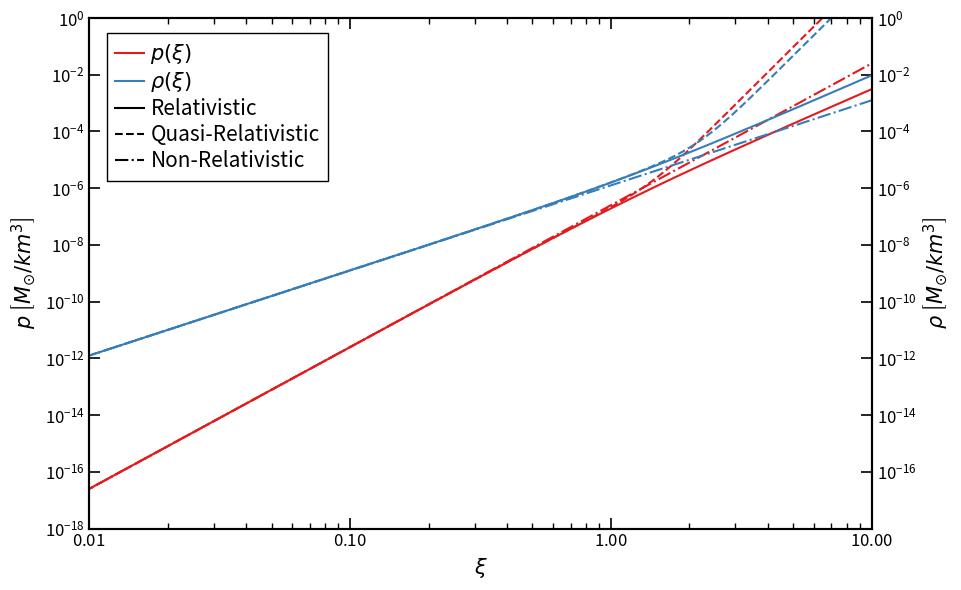

Write Python code to recreate this figure.
# -*- coding: utf-8 -*-
"""
Created on Wed Apr  2 09:42:20 2025
 
In this code ill try to plot the complete Equation of State (EoS) of a State of a Completely Degenerate, Ideal Fermi Gas.
I'll follow the equations in Saphiro's Black Holes, White Dwarfs and Neutron Stars: The Physics of Compact Objects.

WARNING: The notation in the book is different. My stress-energy tensor works with energy density (epsilon), not mass density (rho_0).

@author: Diego García Tejada
"""

import numpy as np
import matplotlib.pyplot as plt
from matplotlib.ticker import ScalarFormatter
import matplotlib.lines as mlines
import seaborn as sns

# I belive that numerically it fails at scales of x = 10^-10

x = np.geomspace(1e-3, 10, 5000)

def phi(x):
    return np.sqrt(1 + x**2) * ((2/3) * x**3 - x) + np.log(x + np.sqrt(1 + x**2))

def psi(x):
    return np.sqrt(1 + x**2) * (2 * x**3 + x) - np.log(x + np.sqrt(1 + x**2))

def phi_9th(x):
    return (8/15) * x**5 - (4/21) * x**7 + (1/9) * x**9

def psi_9th(x):
    return (8/3) * x**3 + (4/5) * x**5 - (1/7) * x**7 + (1/18) * x**9

def phi_nr(x):
    return (8/15) * x**5

def psi_nr(x):
    return (8/3) * x**3

###############################################################################
# Test of the code
###############################################################################

p = 4.7038237577116e-7 * phi(x)
rho = 4.7038237577116e-7 * psi(x)
p_9th = 4.7038237577116e-7 * phi_9th(x)
rho_9th = 4.7038237577116e-7 * psi_9th(x)
p_nr = 4.7038237577116e-7 * phi_nr(x)
rho_nr = 4.7038237577116e-7 * psi_nr(x)

data = {0:[rho,p], 1:[rho_9th, p_9th], 2:[rho_nr, p_nr]}

# Configure the plot
fig, ax1 = plt.subplots(figsize=(9.71, 6))
colors = sns.color_palette("Set1", 11)
styles = ['-', '--', '-.']
s=0

# Configure the axis
ax1.set_xlabel(r'$\xi$', fontsize=15, loc='center')
ax1.set_ylabel(r'$p$ $\left[ M_{\odot} / km^3 \right]$', fontsize=15, loc='center', color='k')
ax1.tick_params(axis='y', colors='k')
ax1.xaxis.set_major_formatter(ScalarFormatter(useMathText=True))
ax1.ticklabel_format(style='sci', axis='x', scilimits=(-3, 3))
ax1.yaxis.set_major_formatter(ScalarFormatter(useMathText=True))
ax1.ticklabel_format(style='sci', axis='y', scilimits=(-3, 3))
ax1.set_xscale('log')
ax1.set_yscale('log')
ax2 = ax1.twinx()
ax2.set_ylabel(r'$\rho$ $\left[ M_{\odot} / km^3 \right]$', fontsize=15, loc='center', color='k')
ax2.tick_params(axis='y', colors='k')
ax2.xaxis.set_major_formatter(ScalarFormatter(useMathText=True))
ax2.ticklabel_format(style='sci', axis='x', scilimits=(-3, 3))
ax2.yaxis.set_major_formatter(ScalarFormatter(useMathText=True))
ax2.ticklabel_format(style='sci', axis='y', scilimits=(-3, 3))
ax2.set_yscale('log')

# Plot
for key in data.keys():
    ax1.plot(x, data[key][1], color=colors[0], label=rf'$p_{{{key}}}$', linewidth=1.5, linestyle=styles[s]) #, marker = "+",  mfc='k', mec = 'k', ms = 5
    ax2.plot(x, data[key][0], color=colors[1], label=rf'$\rho_{{{key}}}$', linewidth=1.5, linestyle=styles[s])
    s += 1
    
# Set limits
ax1.set_xlim(1e-2, 1e1)
ax1.set_ylim(1e-18, 1e0)
ax2.set_ylim(1e-18, 1e0)

# Configure ticks
ax1.tick_params(axis='both', which='major', direction='in', length=8, width=1.2, labelsize=12, top=True)
ax1.tick_params(axis='both', which='minor', direction='in', length=4, width=1, labelsize=12, top=True)
ax1.minorticks_on()
ax2.tick_params(axis='both', which='major', direction='in', length=8, width=1.2, labelsize=12, top=True, right=True)
ax2.tick_params(axis='both', which='minor', direction='in', length=4, width=1, labelsize=12, top=True, right=True)
ax2.minorticks_on()

# Configure ticks spacing
#ax1.set_xticks(np.arange(0, 2.51, 0.25))
#ax1.set_xticks(np.arange(0, 9.6, 0.2), minor=True)
ax1.set_yticks(np.geomspace(1e-18, 1e0, 10))
#ax1.set_yticks(np.arange(0, 8.1e-5, 0.2e-5), minor=True)
ax2.set_yticks(np.geomspace(1e-16, 1e0, 9))
#ax2.set_yticks(np.arange(0, 1.01, 0.02), minor=True)

# Set thicker axes
for ax in [ax1, ax2]:
    ax.spines['top'].set_linewidth(1.5)
    ax.spines['right'].set_linewidth(1.5)
    ax.spines['bottom'].set_linewidth(1.5)
    ax.spines['left'].set_linewidth(1.5)
    ax.spines['top'].set_color('k')
    ax.spines['right'].set_color('k')
    ax.spines['bottom'].set_color('k')
    ax.spines['left'].set_color('k')

# Make legend
handles_list = [
    mlines.Line2D([], [], color=colors[0], linestyle='-', label=r"$p(\xi)$"),
    mlines.Line2D([], [], color=colors[1], linestyle='-', label=r"$\rho(\xi)$"),
    mlines.Line2D([], [], color='k', linestyle='-', label=r"Relativistic"),
    mlines.Line2D([], [], color='k', linestyle='--', label=r"Quasi-Relativistic"),
    mlines.Line2D([], [], color='k', linestyle='-.', label=r"Non-Relativistic")]

plt.legend(handles = handles_list, loc = "upper left", bbox_to_anchor=(0.009, 0.99), fontsize=15, frameon=True, fancybox=False, ncol = 1, edgecolor="black", framealpha=1, labelspacing=0.2, handletextpad=0.3, handlelength=1.4, columnspacing=1)

plt.tight_layout()
plt.savefig("Parametrization_test_log.pdf", format="pdf", bbox_inches="tight")

plt.show()
